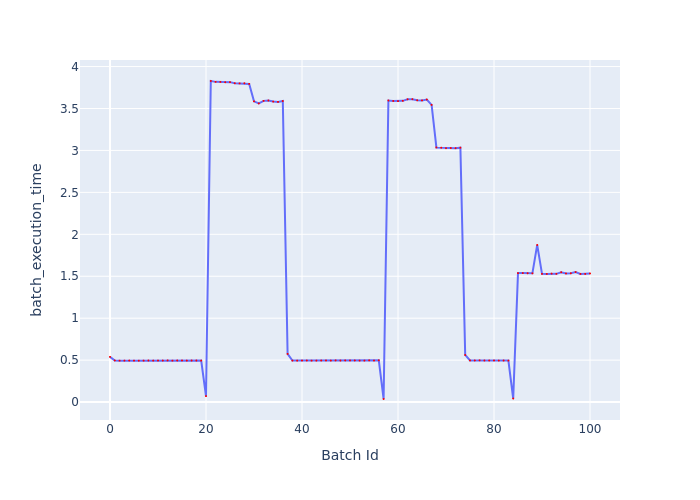

Data behind this chart, as committed beside it:
Batch Id, batch_execution_time
0, 0.5384
1, 0.4962
2, 0.4941
3, 0.4942
4, 0.495
5, 0.4944
6, 0.4937
7, 0.4946
8, 0.4957
9, 0.4946
10, 0.4948
11, 0.4951
12, 0.4965
13, 0.494
14, 0.4959
15, 0.4958
16, 0.4947
17, 0.4958
18, 0.4956
19, 0.4945
20, 0.07127
21, 3.828
22, 3.817
23, 3.816
24, 3.813
25, 3.814
26, 3.801
27, 3.799
28, 3.801
29, 3.793
30, 3.585
31, 3.561
32, 3.591
33, 3.595
34, 3.582
35, 3.578
36, 3.589
37, 0.574
38, 0.4943
39, 0.4942
40, 0.4951
41, 0.4957
42, 0.4942
43, 0.4946
44, 0.4957
45, 0.4957
46, 0.4945
47, 0.4961
48, 0.495
49, 0.4964
50, 0.4959
51, 0.4961
52, 0.4949
53, 0.4945
54, 0.4969
55, 0.4953
56, 0.4975
57, 0.03659
58, 3.595
59, 3.59
... 41 more rows
